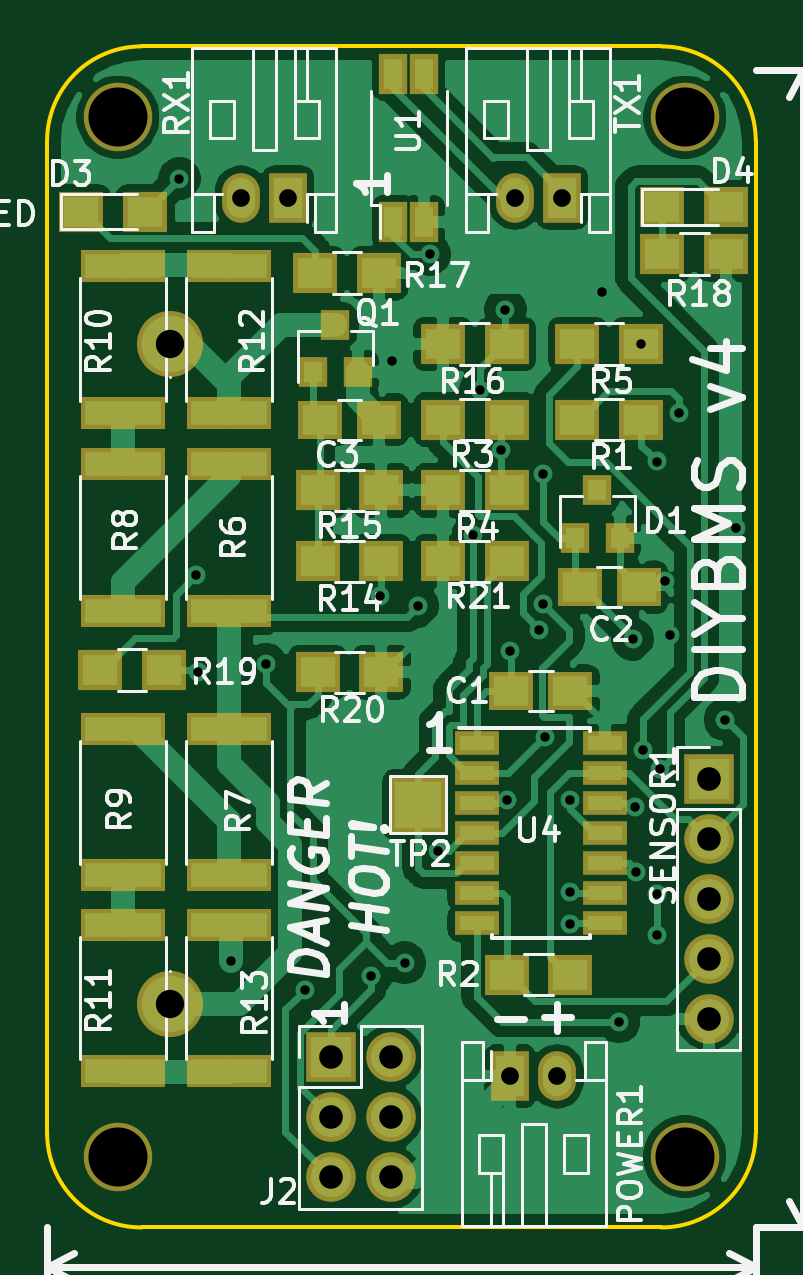
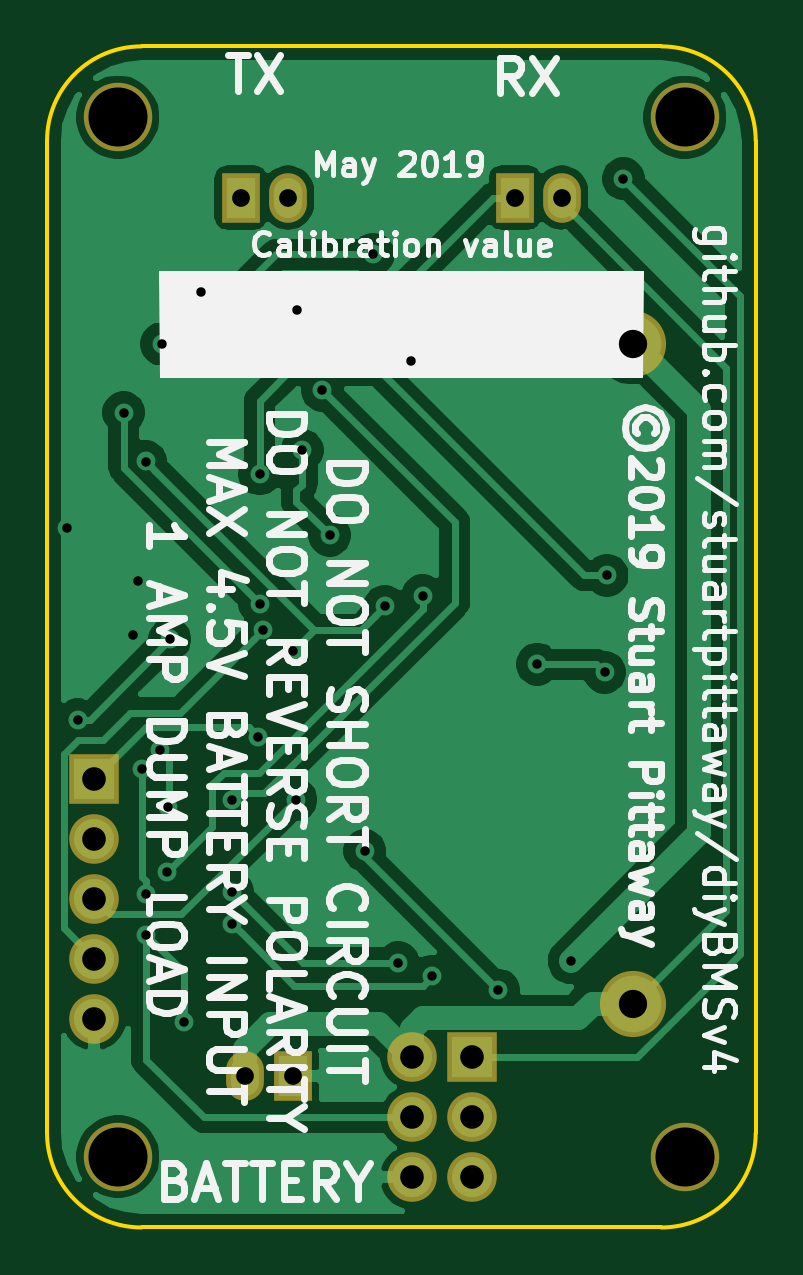
Circuit board: 11 layer files. Board 30.0 x 50.0 mm.
- bottom_copper: v4-B_Cu.gbr (55273 bytes)
- bottom_mask: v4-B_Mask.gbr (1307 bytes)
- paste: v4-B_Paste.gbr (484 bytes)
- bottom_silk: v4-B_SilkS.gbr (38597 bytes)
- outline: v4-Edge_Cuts.gbr (969 bytes)
- top_copper: v4-F_Cu.gbr (98124 bytes)
- top_mask: v4-F_Mask.gbr (3498 bytes)
- paste: v4-F_Paste.gbr (2617 bytes)
- top_silk: v4-F_SilkS.gbr (52469 bytes)
- drill: v4-NPTH.drl (365 bytes)
- drill: v4-PTH.drl (1252 bytes)

=== bottom_copper: v4-B_Cu.gbr (55273 bytes, source omitted) ===
=== bottom_mask: v4-B_Mask.gbr ===
G04 #@! TF.GenerationSoftware,KiCad,Pcbnew,(5.1.0)-1*
G04 #@! TF.CreationDate,2019-04-30T15:54:24+01:00*
G04 #@! TF.ProjectId,v4,76342e6b-6963-4616-945f-706362585858,rev?*
G04 #@! TF.SameCoordinates,Original*
G04 #@! TF.FileFunction,Soldermask,Bot*
G04 #@! TF.FilePolarity,Negative*
%FSLAX46Y46*%
G04 Gerber Fmt 4.6, Leading zero omitted, Abs format (unit mm)*
G04 Created by KiCad (PCBNEW (5.1.0)-1) date 2019-04-30 15:54:24*
%MOMM*%
%LPD*%
G04 APERTURE LIST*
%ADD10C,2.800000*%
%ADD11O,2.800000X2.800000*%
%ADD12C,2.900000*%
%ADD13R,1.600000X2.100000*%
%ADD14O,1.600000X2.100000*%
%ADD15R,2.100000X2.100000*%
%ADD16O,2.100000X2.100000*%
G04 APERTURE END LIST*
D10*
X107117600Y-60587600D03*
D11*
X107117600Y-88527600D03*
D12*
X128917600Y-50987600D03*
X104917600Y-50987600D03*
X104917600Y-94987600D03*
X128917600Y-94987600D03*
D13*
X123717600Y-54387600D03*
D14*
X121717600Y-54387600D03*
D15*
X129917600Y-78987600D03*
D16*
X129917600Y-81527600D03*
X129917600Y-84067600D03*
X129917600Y-86607600D03*
X129917600Y-89147600D03*
D15*
X113917600Y-90787600D03*
D16*
X116457600Y-90787600D03*
X113917600Y-93327600D03*
X116457600Y-93327600D03*
X113917600Y-95867600D03*
X116457600Y-95867600D03*
D13*
X121517600Y-91587600D03*
D14*
X123517600Y-91587600D03*
D13*
X112117600Y-54387600D03*
D14*
X110117600Y-54387600D03*
M02*

=== paste: v4-B_Paste.gbr ===
G04 #@! TF.GenerationSoftware,KiCad,Pcbnew,(5.1.0)-1*
G04 #@! TF.CreationDate,2019-04-30T15:54:24+01:00*
G04 #@! TF.ProjectId,v4,76342e6b-6963-4616-945f-706362585858,rev?*
G04 #@! TF.SameCoordinates,Original*
G04 #@! TF.FileFunction,Paste,Bot*
G04 #@! TF.FilePolarity,Positive*
%FSLAX46Y46*%
G04 Gerber Fmt 4.6, Leading zero omitted, Abs format (unit mm)*
G04 Created by KiCad (PCBNEW (5.1.0)-1) date 2019-04-30 15:54:24*
%MOMM*%
%LPD*%
G04 APERTURE LIST*
G04 APERTURE END LIST*
M02*

=== bottom_silk: v4-B_SilkS.gbr (38597 bytes, source omitted) ===
=== outline: v4-Edge_Cuts.gbr ===
G04 #@! TF.GenerationSoftware,KiCad,Pcbnew,(5.1.0)-1*
G04 #@! TF.CreationDate,2019-04-30T15:54:24+01:00*
G04 #@! TF.ProjectId,v4,76342e6b-6963-4616-945f-706362585858,rev?*
G04 #@! TF.SameCoordinates,Original*
G04 #@! TF.FileFunction,Profile,NP*
%FSLAX46Y46*%
G04 Gerber Fmt 4.6, Leading zero omitted, Abs format (unit mm)*
G04 Created by KiCad (PCBNEW (5.1.0)-1) date 2019-04-30 15:54:24*
%MOMM*%
%LPD*%
G04 APERTURE LIST*
%ADD10C,0.150000*%
G04 APERTURE END LIST*
D10*
X101917600Y-93987600D02*
X101917600Y-51987600D01*
X127917600Y-97987600D02*
X105917600Y-97987600D01*
X131917600Y-51987600D02*
X131917600Y-93987600D01*
X105917600Y-47987600D02*
X127917600Y-47987600D01*
X131917600Y-93987600D02*
G75*
G02X127917600Y-97987600I-4000000J0D01*
G01*
X127917600Y-47987600D02*
G75*
G02X131917600Y-51987600I0J-4000000D01*
G01*
X105917600Y-97987600D02*
G75*
G02X101917600Y-93987600I0J4000000D01*
G01*
X101917600Y-51987600D02*
G75*
G02X105917600Y-47987600I4000000J0D01*
G01*
M02*

=== top_copper: v4-F_Cu.gbr (98124 bytes, source omitted) ===
=== top_mask: v4-F_Mask.gbr ===
G04 #@! TF.GenerationSoftware,KiCad,Pcbnew,(5.1.0)-1*
G04 #@! TF.CreationDate,2019-04-30T15:54:24+01:00*
G04 #@! TF.ProjectId,v4,76342e6b-6963-4616-945f-706362585858,rev?*
G04 #@! TF.SameCoordinates,Original*
G04 #@! TF.FileFunction,Soldermask,Top*
G04 #@! TF.FilePolarity,Negative*
%FSLAX46Y46*%
G04 Gerber Fmt 4.6, Leading zero omitted, Abs format (unit mm)*
G04 Created by KiCad (PCBNEW (5.1.0)-1) date 2019-04-30 15:54:24*
%MOMM*%
%LPD*%
G04 APERTURE LIST*
%ADD10C,2.800000*%
%ADD11O,2.800000X2.800000*%
%ADD12C,2.900000*%
%ADD13R,1.600000X2.100000*%
%ADD14O,1.600000X2.100000*%
%ADD15R,1.900000X1.650000*%
%ADD16R,2.100000X2.100000*%
%ADD17O,2.100000X2.100000*%
%ADD18R,1.900000X1.700000*%
%ADD19R,1.900000X1.000000*%
%ADD20R,1.200000X1.700000*%
%ADD21R,1.200000X1.300000*%
%ADD22R,2.400000X2.400000*%
%ADD23R,3.600000X1.400000*%
G04 APERTURE END LIST*
D10*
X107117600Y-60587600D03*
D11*
X107117600Y-88527600D03*
D12*
X128917600Y-50987600D03*
X104917600Y-50987600D03*
X104917600Y-94987600D03*
X128917600Y-94987600D03*
D13*
X123717600Y-54387600D03*
D14*
X121717600Y-54387600D03*
D15*
X113467600Y-63787600D03*
X115967600Y-63787600D03*
D16*
X129917600Y-78987600D03*
D17*
X129917600Y-81527600D03*
X129917600Y-84067600D03*
X129917600Y-86607600D03*
X129917600Y-89147600D03*
D18*
X113367600Y-69787600D03*
X116067600Y-69787600D03*
X115967600Y-57587600D03*
X113267600Y-57587600D03*
D16*
X113917600Y-90787600D03*
D17*
X116457600Y-90787600D03*
X113917600Y-93327600D03*
X116457600Y-93327600D03*
X113917600Y-95867600D03*
X116457600Y-95867600D03*
D15*
X121567600Y-75287600D03*
X124067600Y-75287600D03*
D13*
X121517600Y-91587600D03*
D14*
X123517600Y-91587600D03*
D18*
X127067600Y-63787600D03*
X124367600Y-63787600D03*
D19*
X120117600Y-77477600D03*
X120117600Y-78747600D03*
X120117600Y-80017600D03*
X120117600Y-81287600D03*
X120117600Y-82557600D03*
X120117600Y-83827600D03*
X120117600Y-85097600D03*
X125517600Y-85097600D03*
X125517600Y-83827600D03*
X125517600Y-82557600D03*
X125517600Y-81287600D03*
X125517600Y-80017600D03*
X125517600Y-78747600D03*
X125517600Y-77477600D03*
D15*
X124467600Y-70887600D03*
X126967600Y-70887600D03*
D13*
X112117600Y-54387600D03*
D14*
X110117600Y-54387600D03*
D18*
X121367600Y-87287600D03*
X124067600Y-87287600D03*
X118667600Y-63787600D03*
X121367600Y-63787600D03*
X121367600Y-66787600D03*
X118667600Y-66787600D03*
X127067600Y-60587600D03*
X124367600Y-60587600D03*
X113367600Y-66787600D03*
X116067600Y-66787600D03*
X118667600Y-60587600D03*
X121367600Y-60587600D03*
X130667600Y-56787600D03*
X127967600Y-56787600D03*
D20*
X116577600Y-55437600D03*
X117857600Y-55437600D03*
X117857600Y-49137600D03*
X116577600Y-49137600D03*
D21*
X124267600Y-68787600D03*
X126167600Y-68787600D03*
X125217600Y-66787600D03*
D18*
X103367600Y-54987600D03*
X106067600Y-54987600D03*
X127967600Y-54787600D03*
X130667600Y-54787600D03*
D21*
X113167600Y-61787600D03*
X115067600Y-61787600D03*
X114117600Y-59787600D03*
D18*
X104167600Y-74387600D03*
X106867600Y-74387600D03*
X113367600Y-74487600D03*
X116067600Y-74487600D03*
X121367600Y-69787600D03*
X118667600Y-69787600D03*
D22*
X117617600Y-80087600D03*
D23*
X109617600Y-71887600D03*
X109617600Y-65687600D03*
X109617600Y-76887600D03*
X109617600Y-83087600D03*
X105117600Y-71887600D03*
X105117600Y-65687600D03*
X105117600Y-76887600D03*
X105117600Y-83087600D03*
X105117600Y-63499200D03*
X105117600Y-57299200D03*
X105117600Y-85176000D03*
X105117600Y-91376000D03*
X109617600Y-57299200D03*
X109617600Y-63499200D03*
X109617600Y-91376000D03*
X109617600Y-85176000D03*
M02*

=== paste: v4-F_Paste.gbr ===
G04 #@! TF.GenerationSoftware,KiCad,Pcbnew,(5.1.0)-1*
G04 #@! TF.CreationDate,2019-04-30T15:54:24+01:00*
G04 #@! TF.ProjectId,v4,76342e6b-6963-4616-945f-706362585858,rev?*
G04 #@! TF.SameCoordinates,Original*
G04 #@! TF.FileFunction,Paste,Top*
G04 #@! TF.FilePolarity,Positive*
%FSLAX46Y46*%
G04 Gerber Fmt 4.6, Leading zero omitted, Abs format (unit mm)*
G04 Created by KiCad (PCBNEW (5.1.0)-1) date 2019-04-30 15:54:24*
%MOMM*%
%LPD*%
G04 APERTURE LIST*
%ADD10R,1.500000X1.250000*%
%ADD11R,1.500000X1.300000*%
%ADD12R,1.500000X0.600000*%
%ADD13R,0.800000X1.300000*%
%ADD14R,0.800000X0.900000*%
%ADD15R,3.200000X1.000000*%
G04 APERTURE END LIST*
D10*
X113467600Y-63787600D03*
X115967600Y-63787600D03*
D11*
X113367600Y-69787600D03*
X116067600Y-69787600D03*
X115967600Y-57587600D03*
X113267600Y-57587600D03*
D10*
X121567600Y-75287600D03*
X124067600Y-75287600D03*
D11*
X127067600Y-63787600D03*
X124367600Y-63787600D03*
D12*
X120117600Y-77477600D03*
X120117600Y-78747600D03*
X120117600Y-80017600D03*
X120117600Y-81287600D03*
X120117600Y-82557600D03*
X120117600Y-83827600D03*
X120117600Y-85097600D03*
X125517600Y-85097600D03*
X125517600Y-83827600D03*
X125517600Y-82557600D03*
X125517600Y-81287600D03*
X125517600Y-80017600D03*
X125517600Y-78747600D03*
X125517600Y-77477600D03*
D10*
X124467600Y-70887600D03*
X126967600Y-70887600D03*
D11*
X121367600Y-87287600D03*
X124067600Y-87287600D03*
X118667600Y-63787600D03*
X121367600Y-63787600D03*
X121367600Y-66787600D03*
X118667600Y-66787600D03*
X127067600Y-60587600D03*
X124367600Y-60587600D03*
X113367600Y-66787600D03*
X116067600Y-66787600D03*
X118667600Y-60587600D03*
X121367600Y-60587600D03*
X130667600Y-56787600D03*
X127967600Y-56787600D03*
D13*
X116577600Y-55437600D03*
X117857600Y-55437600D03*
X117857600Y-49137600D03*
X116577600Y-49137600D03*
D14*
X124267600Y-68787600D03*
X126167600Y-68787600D03*
X125217600Y-66787600D03*
D11*
X103367600Y-54987600D03*
X106067600Y-54987600D03*
X127967600Y-54787600D03*
X130667600Y-54787600D03*
D14*
X113167600Y-61787600D03*
X115067600Y-61787600D03*
X114117600Y-59787600D03*
D11*
X104167600Y-74387600D03*
X106867600Y-74387600D03*
X113367600Y-74487600D03*
X116067600Y-74487600D03*
X121367600Y-69787600D03*
X118667600Y-69787600D03*
D15*
X109617600Y-71887600D03*
X109617600Y-65687600D03*
X109617600Y-76887600D03*
X109617600Y-83087600D03*
X105117600Y-71887600D03*
X105117600Y-65687600D03*
X105117600Y-76887600D03*
X105117600Y-83087600D03*
X105117600Y-63499200D03*
X105117600Y-57299200D03*
X105117600Y-85176000D03*
X105117600Y-91376000D03*
X109617600Y-57299200D03*
X109617600Y-63499200D03*
X109617600Y-91376000D03*
X109617600Y-85176000D03*
M02*

=== top_silk: v4-F_SilkS.gbr (52469 bytes, source omitted) ===
=== drill: v4-NPTH.drl ===
M48
; DRILL file {KiCad (5.1.0)-1} date 30/04/2019 15:54:26
; FORMAT={3:3/ absolute / metric / suppress leading zeros}
; #@! TF.CreationDate,2019-04-30T15:54:26+01:00
; #@! TF.GenerationSoftware,Kicad,Pcbnew,(5.1.0)-1
; #@! TF.FileFunction,NonPlated,1,2,NPTH
FMAT,2
METRIC,TZ
T1C2.500
%
G90
G05
T1
X128918Y-94988
X104918Y-94988
X128918Y-50988
X104918Y-50988
T0
M30

=== drill: v4-PTH.drl ===
M48
; DRILL file {KiCad (5.1.0)-1} date 30/04/2019 15:54:26
; FORMAT={3:3/ absolute / metric / suppress leading zeros}
; #@! TF.CreationDate,2019-04-30T15:54:26+01:00
; #@! TF.GenerationSoftware,Kicad,Pcbnew,(5.1.0)-1
; #@! TF.FileFunction,Plated,1,2,PTH
FMAT,2
METRIC,TZ
T1C0.400
T2C0.750
T3C1.000
T4C1.200
%
G90
G05
T1
X107518Y-53588
X108213Y-70383
X108318Y-74488
X109718Y-86688
X111169Y-74139
X112818Y-87938
X115620Y-87348
X116018Y-71238
X116518Y-61288
X117054Y-86789
X117618Y-71688
X118118Y-56788
X118468Y-82038
X119946Y-68678
X120257Y-62538
X121118Y-65088
X121318Y-59138
X121379Y-79874
X121518Y-73588
X122762Y-72677
X122918Y-66088
X122918Y-71588
X122983Y-77213
X124068Y-79888
X124068Y-83788
X124068Y-85139
X125418Y-58388
X126118Y-89288
X126717Y-73087
X126812Y-80194
X126846Y-82938
X127068Y-60588
X127134Y-77782
X127718Y-83888
X127718Y-85588
X127742Y-65562
X127878Y-78592
X128068Y-70639
X128268Y-72907
X128668Y-63488
X130618Y-76488
X131068Y-68388
T2
X110118Y-54388
X112118Y-54388
X121518Y-91588
X123518Y-91588
X121718Y-54388
X123718Y-54388
T3
X113918Y-90788
X113918Y-93328
X113918Y-95868
X116458Y-90788
X116458Y-93328
X116458Y-95868
X129918Y-78988
X129918Y-81528
X129918Y-84068
X129918Y-86608
X129918Y-89148
T4
X107118Y-60588
X107118Y-88528
T0
M30
